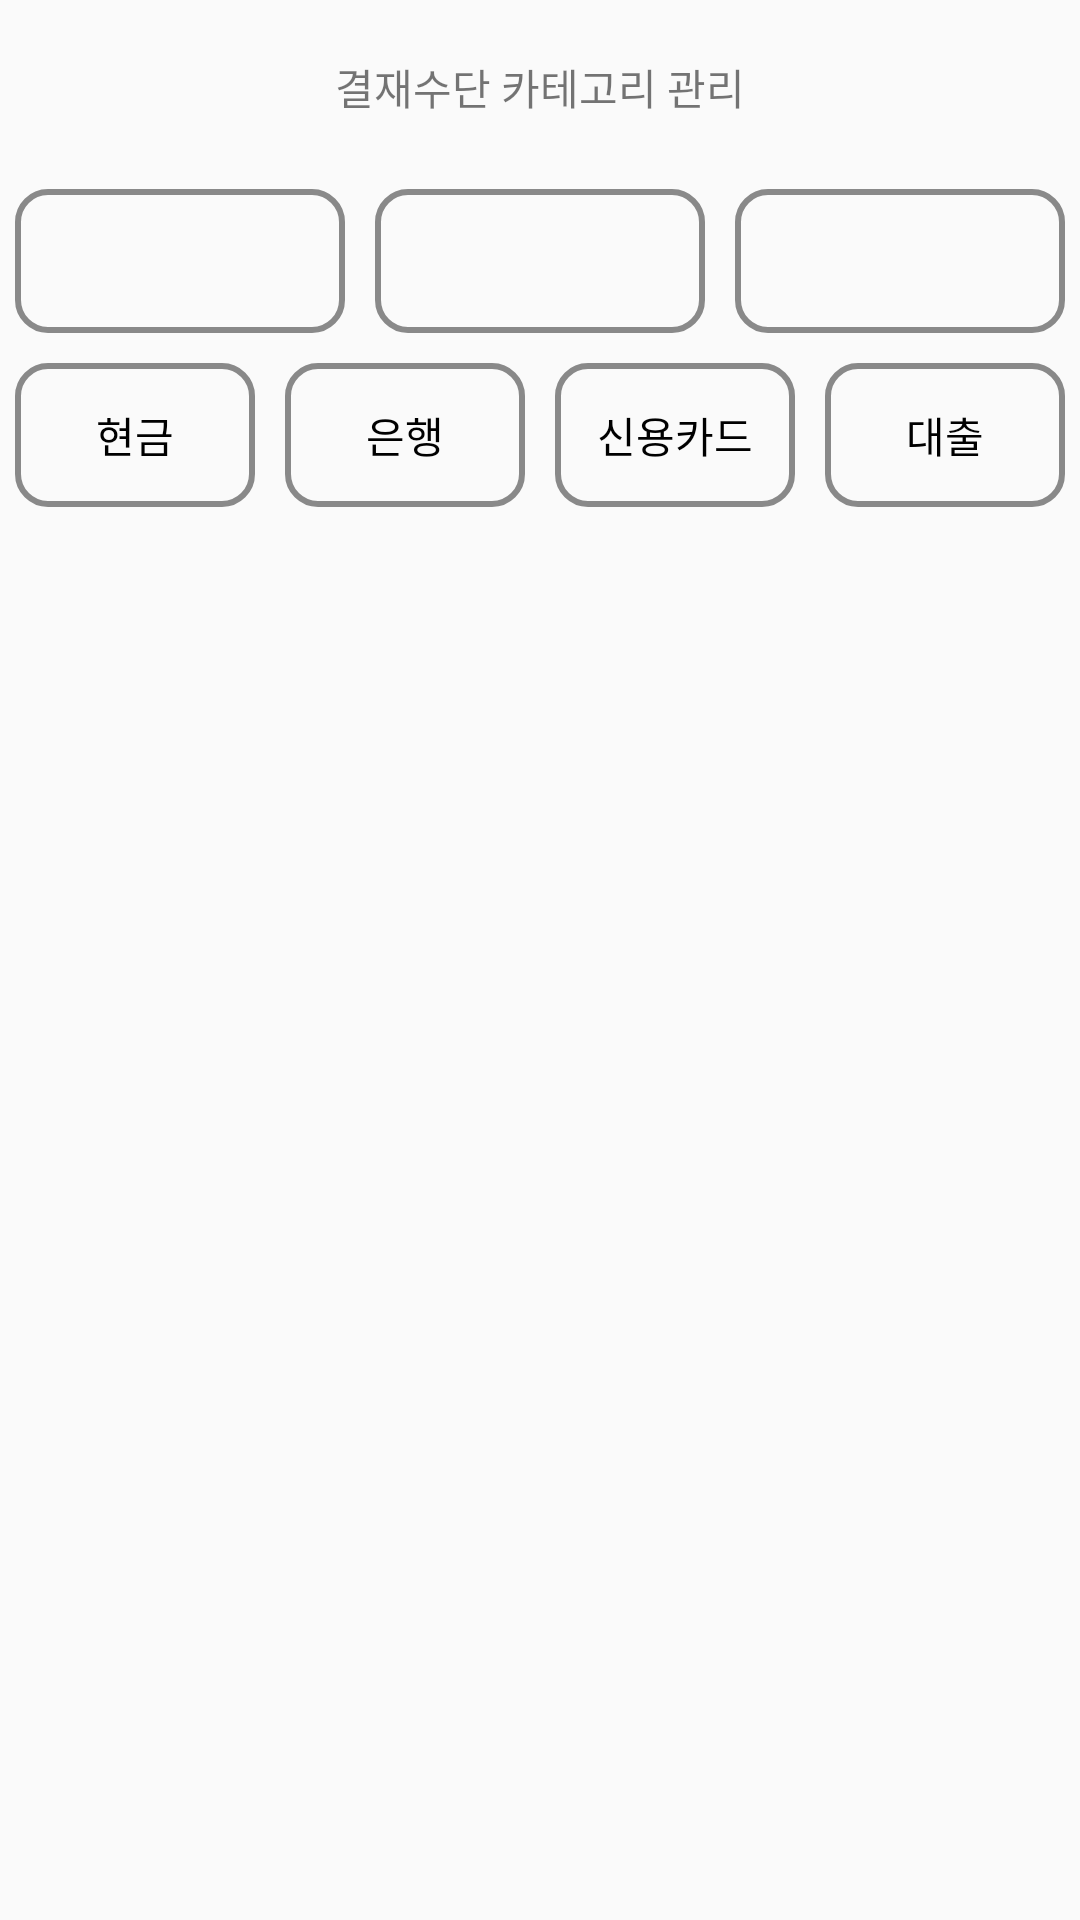

Android layout source for this screen:
<!-- AndroidManifest.xml: application theme AppTheme -->
<!-- res/layout/activity_paymentkindslist_managemnet.xml -->
<?xml version="1.0" encoding="utf-8"?>
<LinearLayout xmlns:android="http://schemas.android.com/apk/res/android"
    xmlns:tools="http://schemas.android.com/tools"
    android:layout_width="match_parent"
    android:layout_height="match_parent"
    xmlns:app="http://schemas.android.com/apk/res-auto"
    android:orientation="vertical">

    <androidx.appcompat.widget.Toolbar
        android:id="@+id/actionbar"
        android:layout_width="match_parent"
        android:layout_height="0dp"
        tools:ignore="MissingConstéraints"
        android:layout_weight="10">
        <TextView
            android:layout_height="wrap_content"
            android:layout_width="wrap_content"
            android:text="결재수단 카테고리 관리"
            android:layout_gravity="center"
            />
    </androidx.appcompat.widget.Toolbar>

        <RadioGroup
            android:id="@+id/peopleradiogroup"
            android:layout_width="match_parent"
            android:layout_height="0dp"
            android:layout_weight="10"
            android:orientation="horizontal">

        <RadioButton
            android:id="@+id/mybtn"
            android:layout_width="0dp"
            android:layout_height="match_parent"
            android:layout_weight="1"
            android:text=""
            android:background="@drawable/radiobackgroundselector"
            android:textColor="@drawable/radiotextcolorselector"
            android:button="@null"
            android:layout_margin="5dp"
            android:gravity="center"
            />
        <RadioButton
            android:id="@+id/otherbtn"
            android:layout_width="0dp"
            android:layout_height="match_parent"
            android:layout_weight="1"
            android:text=""
            android:background="@drawable/radiobackgroundselector"
            android:textColor="@drawable/radiotextcolorselector"
            android:button="@null"
            android:layout_margin="5dp"
            android:gravity="center"
            />
        <RadioButton
            android:id="@+id/withbtn"
            android:layout_width="0dp"
            android:layout_height="match_parent"
            android:layout_weight="1"
            android:text=""
            android:background="@drawable/radiobackgroundselector"
            android:textColor="@drawable/radiotextcolorselector"
            android:button="@null"
            android:layout_margin="5dp"
            android:gravity="center"
            />
        </RadioGroup>

        <RadioGroup
            android:id="@+id/paymentradiogroup"
            android:layout_width="match_parent"
            android:layout_height="0dp"
            android:layout_weight="10"
            android:orientation="horizontal">
        <RadioButton
            android:id="@+id/cashbtn"
            android:layout_width="0dp"
            android:layout_height="match_parent"
            android:layout_weight="1"
            android:background="@drawable/radiobackgroundselector"
            android:textColor="@drawable/radiotextcolorselector"
            android:button="@null"
            android:layout_margin="5dp"
            android:gravity="center"
            android:text="현금" />
        <RadioButton
            android:id="@+id/bankbtn"
            android:layout_width="0dp"
            android:layout_height="match_parent"
            android:layout_weight="1"
            android:background="@drawable/radiobackgroundselector"
            android:textColor="@drawable/radiotextcolorselector"
            android:button="@null"
            android:layout_margin="5dp"
            android:gravity="center"
            android:text="은행" />
        <RadioButton
            android:id="@+id/creditbtn"
            android:layout_width="0dp"
            android:layout_height="match_parent"
            android:layout_weight="1"
            android:background="@drawable/radiobackgroundselector"
            android:textColor="@drawable/radiotextcolorselector"
            android:button="@null"
            android:layout_margin="5dp"
            android:gravity="center"
            android:text="신용카드" />
        <RadioButton
            android:id="@+id/loanbtn"
            android:layout_width="0dp"
            android:layout_height="match_parent"
            android:layout_weight="1"
            android:background="@drawable/radiobackgroundselector"
            android:textColor="@drawable/radiotextcolorselector"
            android:button="@null"
            android:layout_margin="5dp"
            android:gravity="center"
            android:text="대출" />
        </RadioGroup>

    <androidx.recyclerview.widget.RecyclerView
        android:id="@+id/whoRecyclerView"
        android:layout_width="match_parent"
        android:layout_height="0dp"
        android:layout_weight="80"
        />
</LinearLayout>
<!-- resources referenced by this layout -->
<resources>
  <!-- drawable radiobackgroundselector (drawable-v24) -->
  <?xml version="1.0" encoding="utf-8"?>
  <selector xmlns:android="http://schemas.android.com/apk/res/android">
      <item android:state_checked="true" android:drawable="@drawable/radiobtn_chk"/>
      <item android:state_pressed="false" android:drawable="@drawable/radiobtn_nochk"/>
  </selector>
  <!-- drawable radiotextcolorselector (drawable-v24) -->
  <?xml version="1.0" encoding="utf-8"?>
  <selector xmlns:android="http://schemas.android.com/apk/res/android">
      <item android:state_checked="true" android:color="#fff"/>
      <item android:state_pressed="false" android:color="#000"/>
  </selector>
  <style name="AppTheme" parent="Theme.AppCompat.Light.NoActionBar">
          
          <item name="colorPrimary">@color/colorPrimary</item>
          <item name="colorPrimaryDark">@color/colorPrimaryDark</item>
          <item name="colorAccent">@color/colorAccent</item>
      </style>
  <!-- drawable radiobtn_chk (drawable) -->
  <?xml version="1.0" encoding="utf-8"?>
  <shape xmlns:android="http://schemas.android.com/apk/res/android" android:shape="rectangle" >
      <corners
          android:radius="10dp"
          />
      <solid
          android:color="@color/maincolor"
          />
  
      <stroke
          android:width="2dp"
          android:color="#898989"
          />
  </shape>
  <!-- drawable radiobtn_nochk (drawable) -->
  <?xml version="1.0" encoding="utf-8"?>
  <shape xmlns:android="http://schemas.android.com/apk/res/android" android:shape="rectangle" >
      <corners
          android:radius="10dp"
          />
      <solid
          android:color="#00FFFFFF"
  
          />
  
      <stroke
          android:width="2dp"
          android:color="#898989"
          />
  </shape>
  <color name="colorPrimary">#d0d0d0</color>
  <color name="colorPrimaryDark">#7a7a7a</color>
  <color name="colorAccent">#03DAC5</color>
  <color name="maincolor">#2da8a1</color>
</resources>
